Image classification data set "Dataset Rose" (siddhesh0309/Flower-Doc on GitHub). Class labels (6): black spot, downy mildew, fresh leaf, rose botrytis, rose crown gall, rose dying.

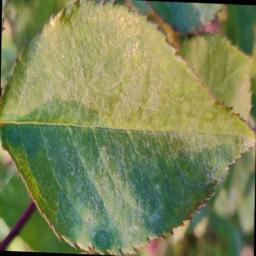
Label: fresh leaf

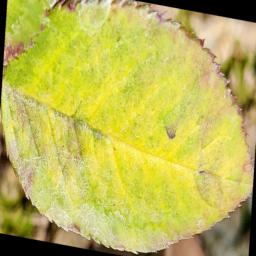
Label: downy mildew

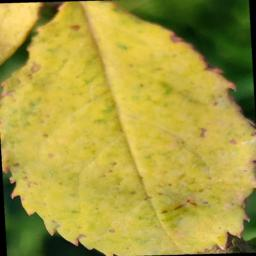
Label: downy mildew

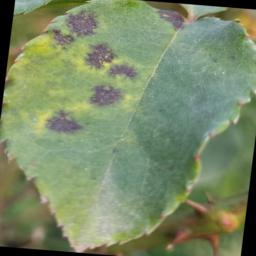
Label: black spot

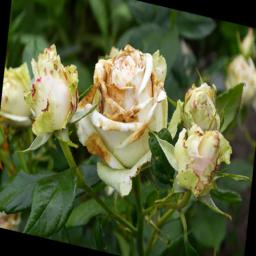
Label: rose botrytis

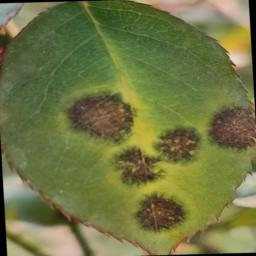
Label: black spot
